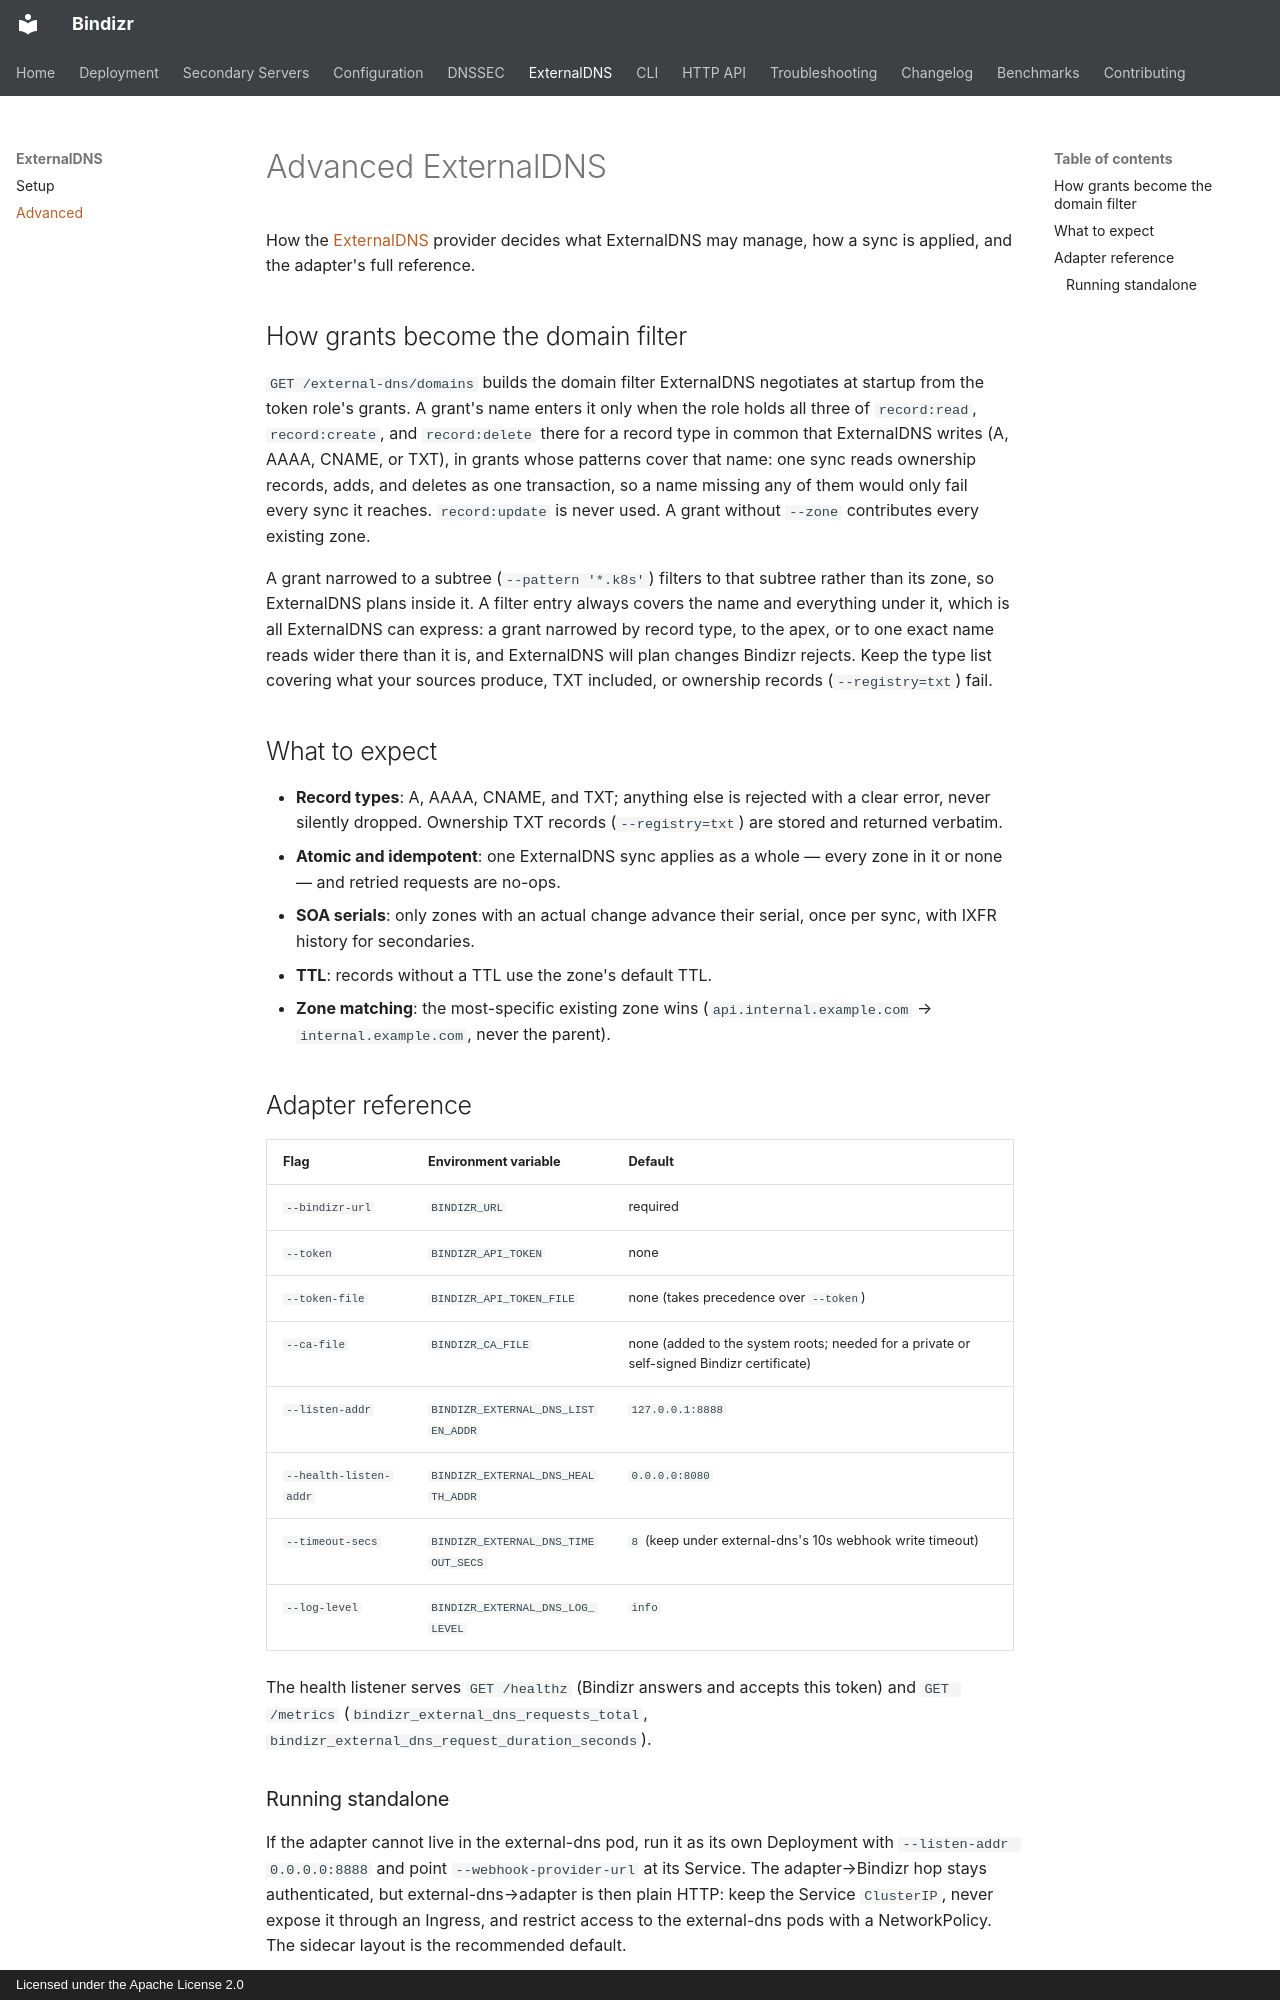

repository: kweonminsung/bindizr · page: external-dns/advanced/index.html · generator: mkdocs · copyright: Licensed under the Apache License 2.0

# Advanced ExternalDNS

How the [ExternalDNS](../external-dns.md) provider decides what ExternalDNS may
manage, how a sync is applied, and the adapter's full reference.

## How grants become the domain filter

`GET /external-dns/domains` builds the domain filter ExternalDNS negotiates at
startup from the token role's grants. A grant's name enters it only when the
role holds all three of `record:read`, `record:create`, and `record:delete`
there for a record type in common that ExternalDNS writes (A, AAAA, CNAME, or
TXT), in grants whose patterns cover that name: one sync reads ownership records, adds, and deletes as one
transaction, so a name missing any of them would only fail every sync it
reaches. `record:update` is never used. A grant without `--zone` contributes
every existing zone.

A grant narrowed to a subtree (`--pattern '*.k8s'`) filters to that subtree
rather than its zone, so ExternalDNS plans inside it. A filter entry always
covers the name and everything under it, which is all ExternalDNS can express:
a grant narrowed by record type, to the apex, or to one exact name reads wider
there than it is, and ExternalDNS will plan changes Bindizr rejects. Keep the
type list covering what your sources produce, TXT included, or ownership
records (`--registry=txt`) fail.

## What to expect

- **Record types**: A, AAAA, CNAME, and TXT; anything else is rejected with a
  clear error, never silently dropped. Ownership TXT records
  (`--registry=txt`) are stored and returned verbatim.
- **Atomic and idempotent**: one ExternalDNS sync applies as a whole — every
  zone in it or none — and retried requests are no-ops.
- **SOA serials**: only zones with an actual change advance their serial, once
  per sync, with IXFR history for secondaries.
- **TTL**: records without a TTL use the zone's default TTL.
- **Zone matching**: the most-specific existing zone wins
  (`api.internal.example.com` → `internal.example.com`, never the parent).

## Adapter reference

| Flag | Environment variable | Default |
| --- | --- | --- |
| `--bindizr-url` | `BINDIZR_URL` | required |
| `--token` | `BINDIZR_API_TOKEN` | none |
| `--token-file` | `BINDIZR_API_TOKEN_FILE` | none (takes precedence over `--token`) |
| `--ca-file` | `BINDIZR_CA_FILE` | none (added to the system roots; needed for a private or self-signed Bindizr certificate) |
| `--listen-addr` | `BINDIZR_EXTERNAL_DNS_LISTEN_ADDR` | `127.0.0.1:8888` |
| `--health-listen-addr` | `BINDIZR_EXTERNAL_DNS_HEALTH_ADDR` | `0.0.0.0:8080` |
| `--timeout-secs` | `BINDIZR_EXTERNAL_DNS_TIMEOUT_SECS` | `8` (keep under external-dns's 10s webhook write timeout) |
| `--log-level` | `BINDIZR_EXTERNAL_DNS_LOG_LEVEL` | `info` |

The health listener serves `GET /healthz` (Bindizr answers and accepts this
token) and `GET /metrics` (`bindizr_external_dns_requests_total`,
`bindizr_external_dns_request_duration_seconds`).
